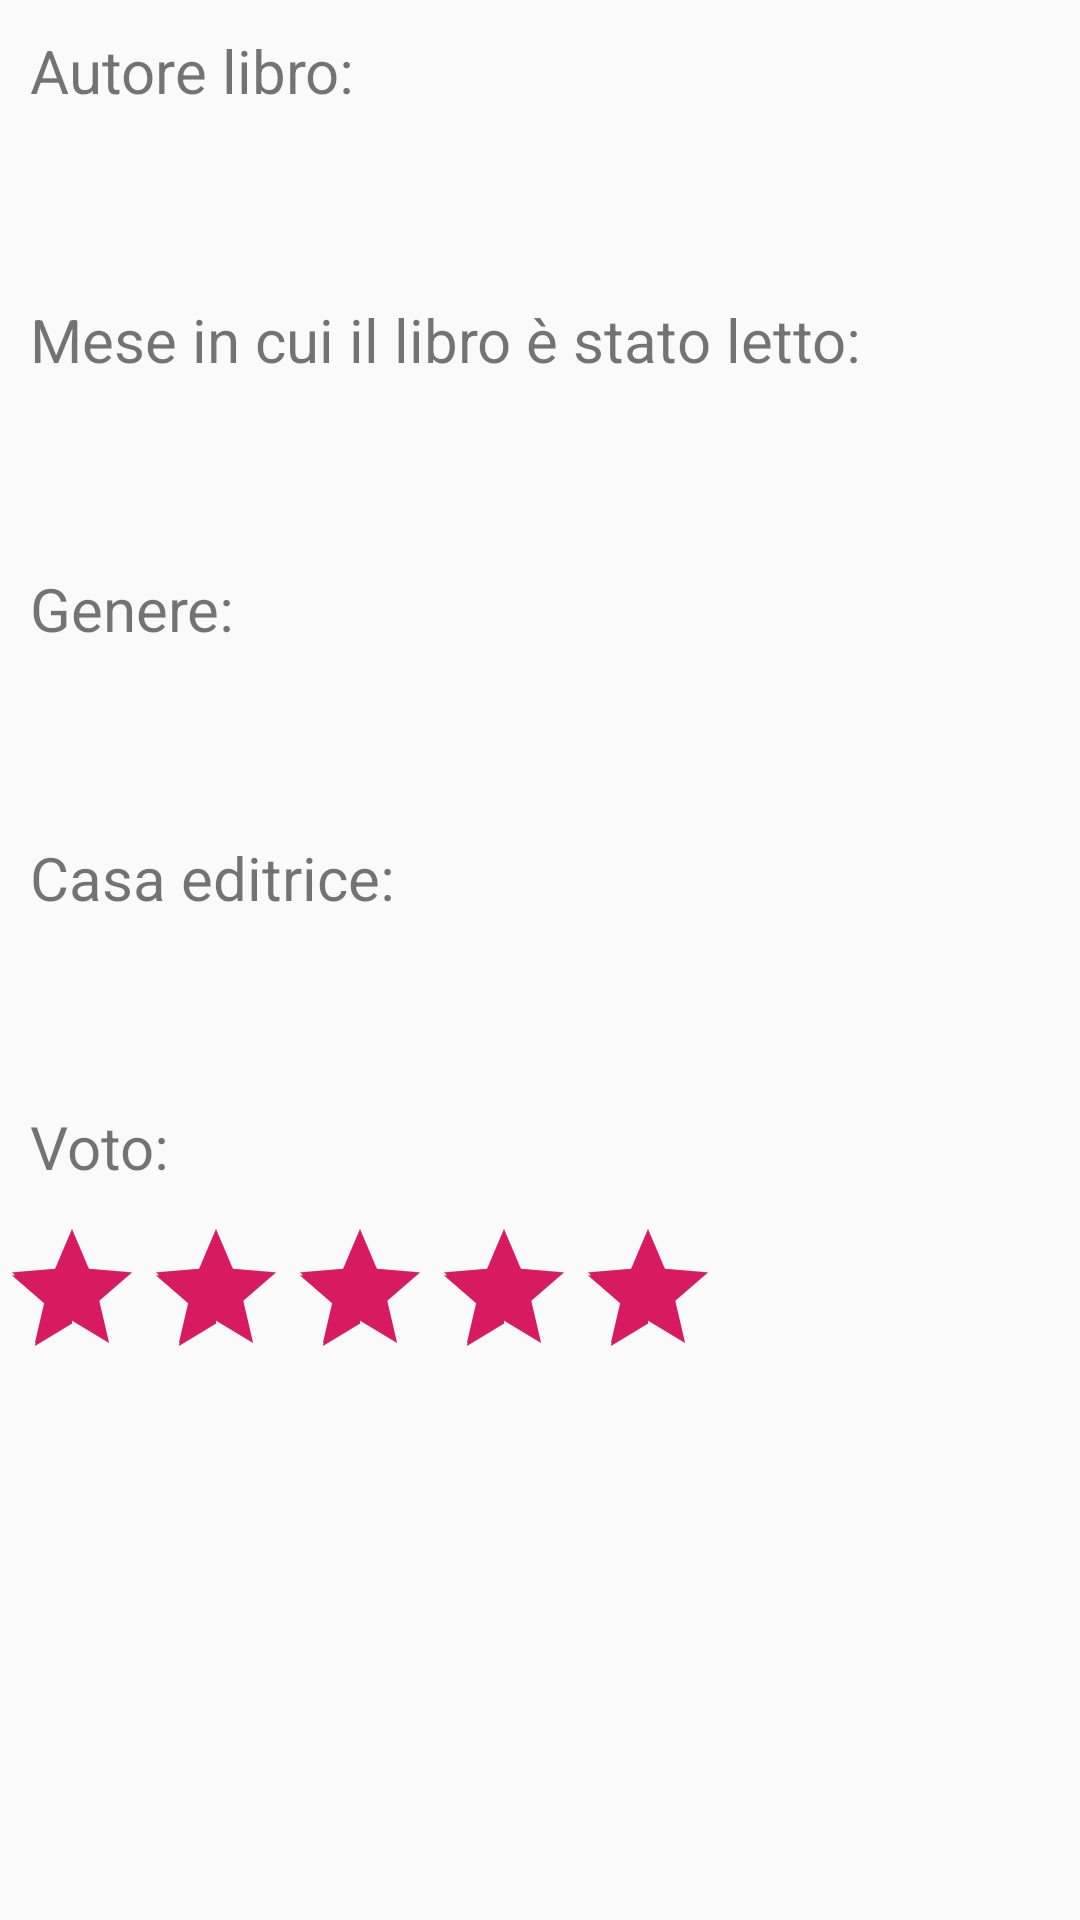

Reconstruct the res/layout file that produces this screen, plus the resources it refers to.
<!-- AndroidManifest.xml: application theme AppTheme -->
<!-- res/layout/books_details.xml -->
<?xml version="1.0" encoding="utf-8"?>
<LinearLayout xmlns:android="http://schemas.android.com/apk/res/android"
              android:orientation="vertical"
              android:layout_width="match_parent"
              android:layout_height="match_parent">

    <TextView
            android:text="Autore libro: "
            android:layout_width="match_parent"
            android:layout_height="wrap_content"
            android:padding="10dp"
            android:id="@+id/textView"
            android:textSize="20sp"/>

    <TextView
            android:text=""
            android:layout_width="match_parent"
            android:layout_height="wrap_content"
            android:padding="10dp"
            android:id="@+id/textView_auth"
            android:textSize="17sp"
            android:textStyle="italic"/>
    <TextView
            android:text="Mese in cui il libro è stato letto: "
            android:layout_width="match_parent"
            android:layout_height="wrap_content"
            android:padding="10dp"
            android:id="@+id/textView2"
            android:textSize="20sp"/>

    <TextView
            android:text=""
            android:layout_width="match_parent"
            android:layout_height="wrap_content"
            android:padding="10dp"
            android:id="@+id/textView_dt"
            android:textSize="17sp"
            android:textStyle="italic"/>
    <TextView
            android:text="Genere: "
            android:layout_width="match_parent"
            android:layout_height="wrap_content"
            android:padding="10dp"
            android:id="@+id/textView3"
            android:textSize="20sp"/>

    <TextView
            android:text=""
            android:layout_width="match_parent"
            android:layout_height="wrap_content"
            android:padding="10dp"
            android:id="@+id/textView_gen"
            android:textSize="17sp"
            android:textStyle="italic"/>
    <TextView
            android:text="Casa editrice: "
            android:layout_width="match_parent"
            android:layout_height="wrap_content"
            android:padding="10dp"
            android:id="@+id/textView4"
            android:textSize="20sp"/>

    <TextView
            android:text=""
            android:layout_width="match_parent"
            android:layout_height="wrap_content"
            android:padding="10dp"
            android:id="@+id/textView_casaEd"
            android:textSize="17sp"
            android:textStyle="italic"/>
    <TextView
            android:text="Voto: "
            android:layout_width="match_parent"
            android:layout_height="wrap_content"
            android:padding="10dp"
            android:id="@+id/textView5"
            android:textSize="20sp"/>

    <androidx.appcompat.widget.AppCompatRatingBar
            android:layout_width="wrap_content"
            android:layout_height="wrap_content"
            android:id="@+id/ratingb"
            android:max="5"
            android:rating="5"
            android:stepSize="1"/>


</LinearLayout>
<!-- resources referenced by this layout -->
<resources>
  <style name="AppTheme" parent="Theme.AppCompat.Light.NoActionBar">  //modificato
          
          <item name="colorPrimary">@color/colorPrimary</item>
          <item name="colorPrimaryDark">@color/colorPrimaryDark</item>
          <item name="colorAccent">@color/colorAccent</item>
      </style>
  <color name="colorPrimary">#008577</color>
  <color name="colorPrimaryDark">#00574B</color>
  <color name="colorAccent">#D81B60</color>
</resources>
